Photos from the image-classification dataset "Dataset" in the GitHub repository FPT-ThaiTuan/Using-deep-learning-to-classify-fruits-using-the-VGG16-model. Its 10 classes are: apple, avocado, banana, cherry, kiwi, mango, orange, pinenapple, strawberries, watermelon.

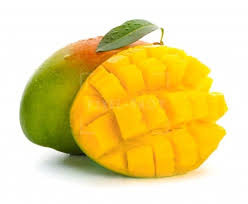
Label: mango

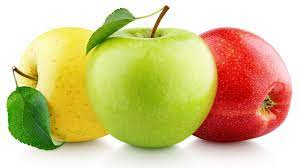
Label: apple

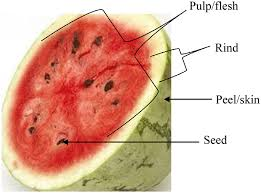
Label: watermelon

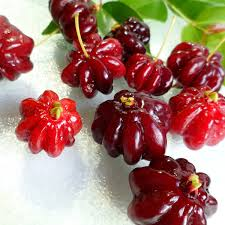
Label: cherry

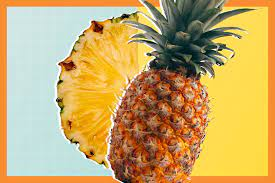
Label: pinenapple

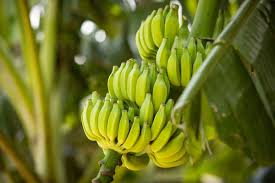
Label: banana
